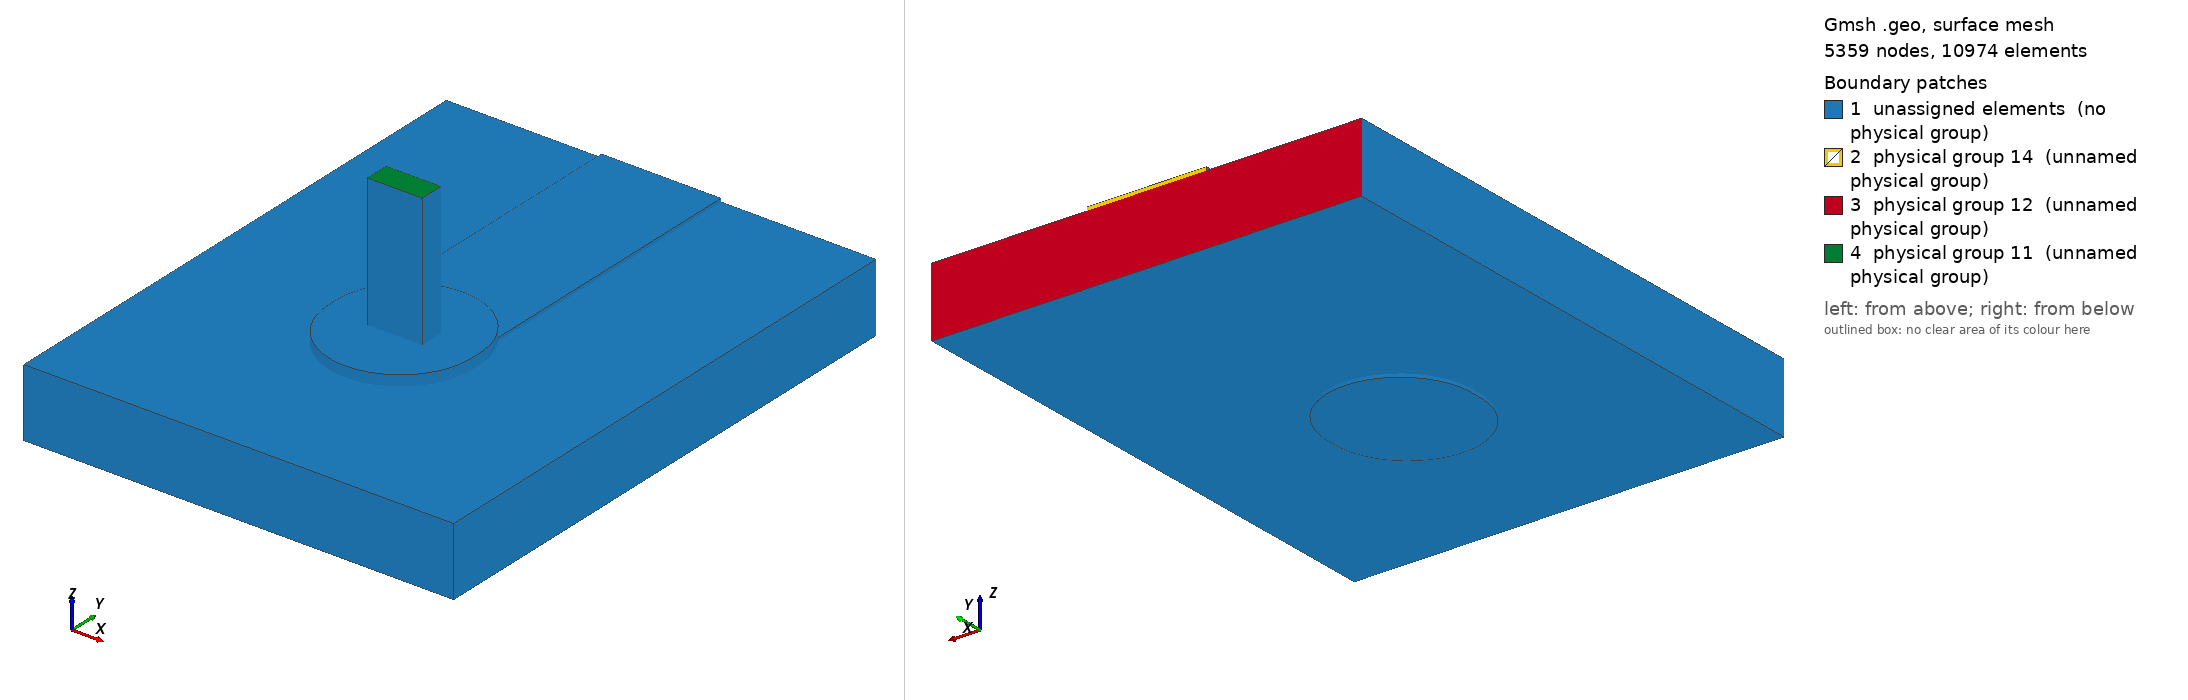

Gmsh geometry script, surface-meshed: 5359 nodes, 10974 surface elements. Boundary patches (legend numbers): 1 unassigned elements (no physical group), 2 physical group 14 (unnamed physical group), 3 physical group 12 (unnamed physical group), 4 physical group 11 (unnamed physical group). Left view from above one corner, right view from below the opposite corner. Legend entries are the model's physical surfaces; 'unassigned elements' are surfaces in no physical group. The drawing asked Gmsh for element sizes between 1% and 20% of the model's largest extent; the script's own settings can give other sizes.

=== joint.geo (drawn) ===
SetFactory("OpenCASCADE");
Geometry.OCCBooleanPreserveNumbering = 1;
Mesh.MshFileVersion = 2.2;
Mesh.MinimumCirclePoints = 64;
Mesh.MeshSizeFromCurvature = 64;
Mesh.CharacteristicLengthMin = 0.000100000000;
Mesh.CharacteristicLengthMax = 0.000300000000;
w=0.002500000000; L=0.007000000000; tc=0.000070000000; h=0.001440000000;
ri=0.000800000000; ro=ri+0.000025000000; lw=0.001145000000; lt=0.000510000000;
pw=0.003000000000; pl=0.003200000000; st=0.000150000000; top=0.003000000000;
e=1e-6;
Box(1)={-w/2,0,0,w,L,tc};
Box(300)={-pw/2,-(pl-pw)/2,0,pw,pl-pw,tc};
Cylinder(301)={0,-(pl-pw)/2,0,0,0,tc,pw/2};
Cylinder(302)={0,(pl-pw)/2,0,0,0,tc,pw/2};
padTop()=BooleanUnion {Volume{300};Delete;}{Volume{301,302};Delete;};
topCu()=BooleanUnion {Volume{1};Delete;}{Volume{padTop()};Delete;};
Cylinder(3)={0,0,-h-tc,0,0,h+2*tc,ro};
cuTop()=BooleanDifference {Volume{topCu()};Delete;}{Volume{3};};
Box(310)={-pw/2,-(pl-pw)/2,-h-tc,pw,pl-pw,tc};
Cylinder(311)={0,-(pl-pw)/2,-h-tc,0,0,tc,pw/2};
Cylinder(312)={0,(pl-pw)/2,-h-tc,0,0,tc,pw/2};
padBottom()=BooleanUnion {Volume{310};Delete;}{Volume{311,312};Delete;};
cuBottom()=BooleanDifference {Volume{padBottom()};Delete;}{Volume{3};};
Cylinder(5)={0,0,-h-tc,0,0,h+2*tc,ri};
barrel()=BooleanDifference {Volume{3};Delete;}{Volume{5};Delete;};
copper()=BooleanUnion {Volume{cuTop()};Delete;}{Volume{cuBottom(),barrel()};Delete;};
Box(10)={-0.004500000000,-0.004500000000,-h,0.009000000000,L+0.004500000000,h};
Cylinder(11)={0,0,-h,0,0,h,ro};
board()=BooleanDifference {Volume{10};Delete;}{Volume{11};Delete;};
Box(20)={-lw/2,-lt/2,-h-tc,lw,lt,top+h+tc};
Cylinder(21)={0,0,-h-tc,0,0,h+2*tc,ri};
Box(320)={-pw/2,-(pl-pw)/2,tc,pw,pl-pw,st};
Cylinder(321)={0,-(pl-pw)/2,tc,0,0,st,pw/2};
Cylinder(322)={0,(pl-pw)/2,tc,0,0,st,pw/2};
solderTop()=BooleanUnion {Volume{320};Delete;}{Volume{321,322};Delete;};
solderBulk()=BooleanUnion {Volume{21};Delete;}{Volume{solderTop()};Delete;};
solder()=BooleanDifference {Volume{solderBulk()};Delete;}{Volume{20};};
all()=BooleanFragments {Volume{copper(),board(),solder(),20};Delete;}{};
Physical Volume(1)={copper()};
Physical Volume(2)={board()};
Physical Volume(3)={solder()};
Physical Volume(4)={20};
package()=Surface In BoundingBox {-lw/2-e,-lt/2-e,top-e,lw/2+e,lt/2+e,top+e};
farCu()=Surface In BoundingBox {-w/2-e,L-e,-e,w/2+e,L+e,tc+e};
farBoard()=Surface In BoundingBox {-0.004500000000-e,L-e,-h-e,0.004500000000+e,L+e,e};
Physical Surface(11)={package()};
Physical Surface(12)={farBoard()};
Physical Surface(14)={farCu()};
